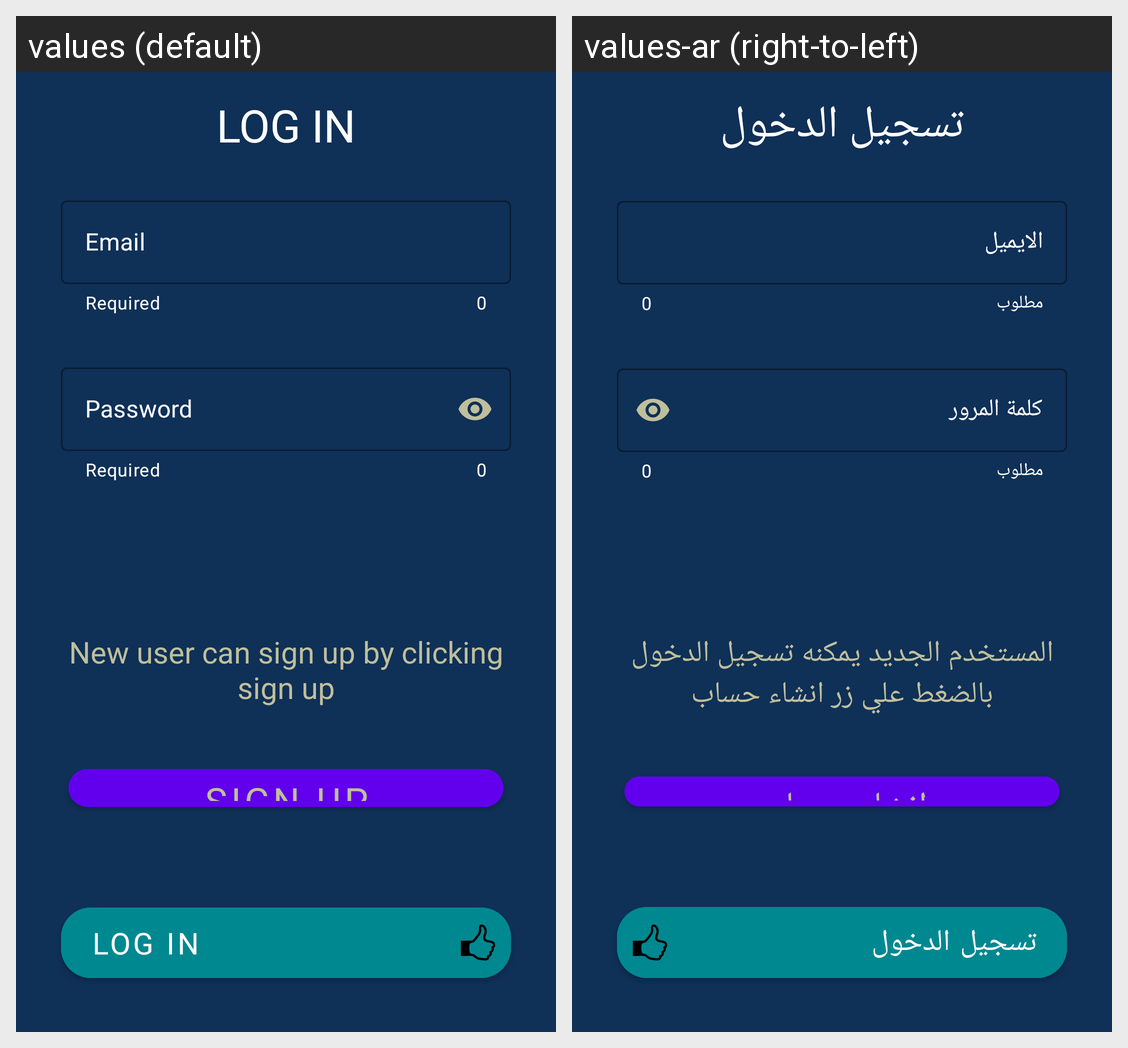

This grid shows one Android layout under two languages. Give, for every string resource on the screen, its name, the default text and each shown locale's text.
Android screen res/layout/activity_login__in.xml rendered under 2 locales, left to right: values (default), values-ar (right-to-left). Device: Nexus 5 (rendered at 1080×1920; each locale shown at half size, 540×960, under a caption strip naming it); theme Theme.AskDoctor.
Strings drawn on this screen, with the default value and each locale's value (text and hints the layout hard-codes, and strings that could not be matched under every locale, appear in the picture but are not listed):

login_log_in2
  values: LOG IN
  values-ar: تسجيل الدخول

login_email_hint
  values: Email
  values-ar: الايميل

required
  values: Required
  values-ar: مطلوب

login_password_hint
  values: Password
  values-ar: كلمة المرور

login_new_user
  values: New user can sign up by clicking sign up
  values-ar: المستخدم الجديد يمكنه تسجيل الدخول بالضغط علي زر انشاء حساب

login_new_user_sign_up
  values: Sign up
  values-ar: انشاء حساب

login_log_in
  values: Log In
  values-ar: تسجيل الدخول
